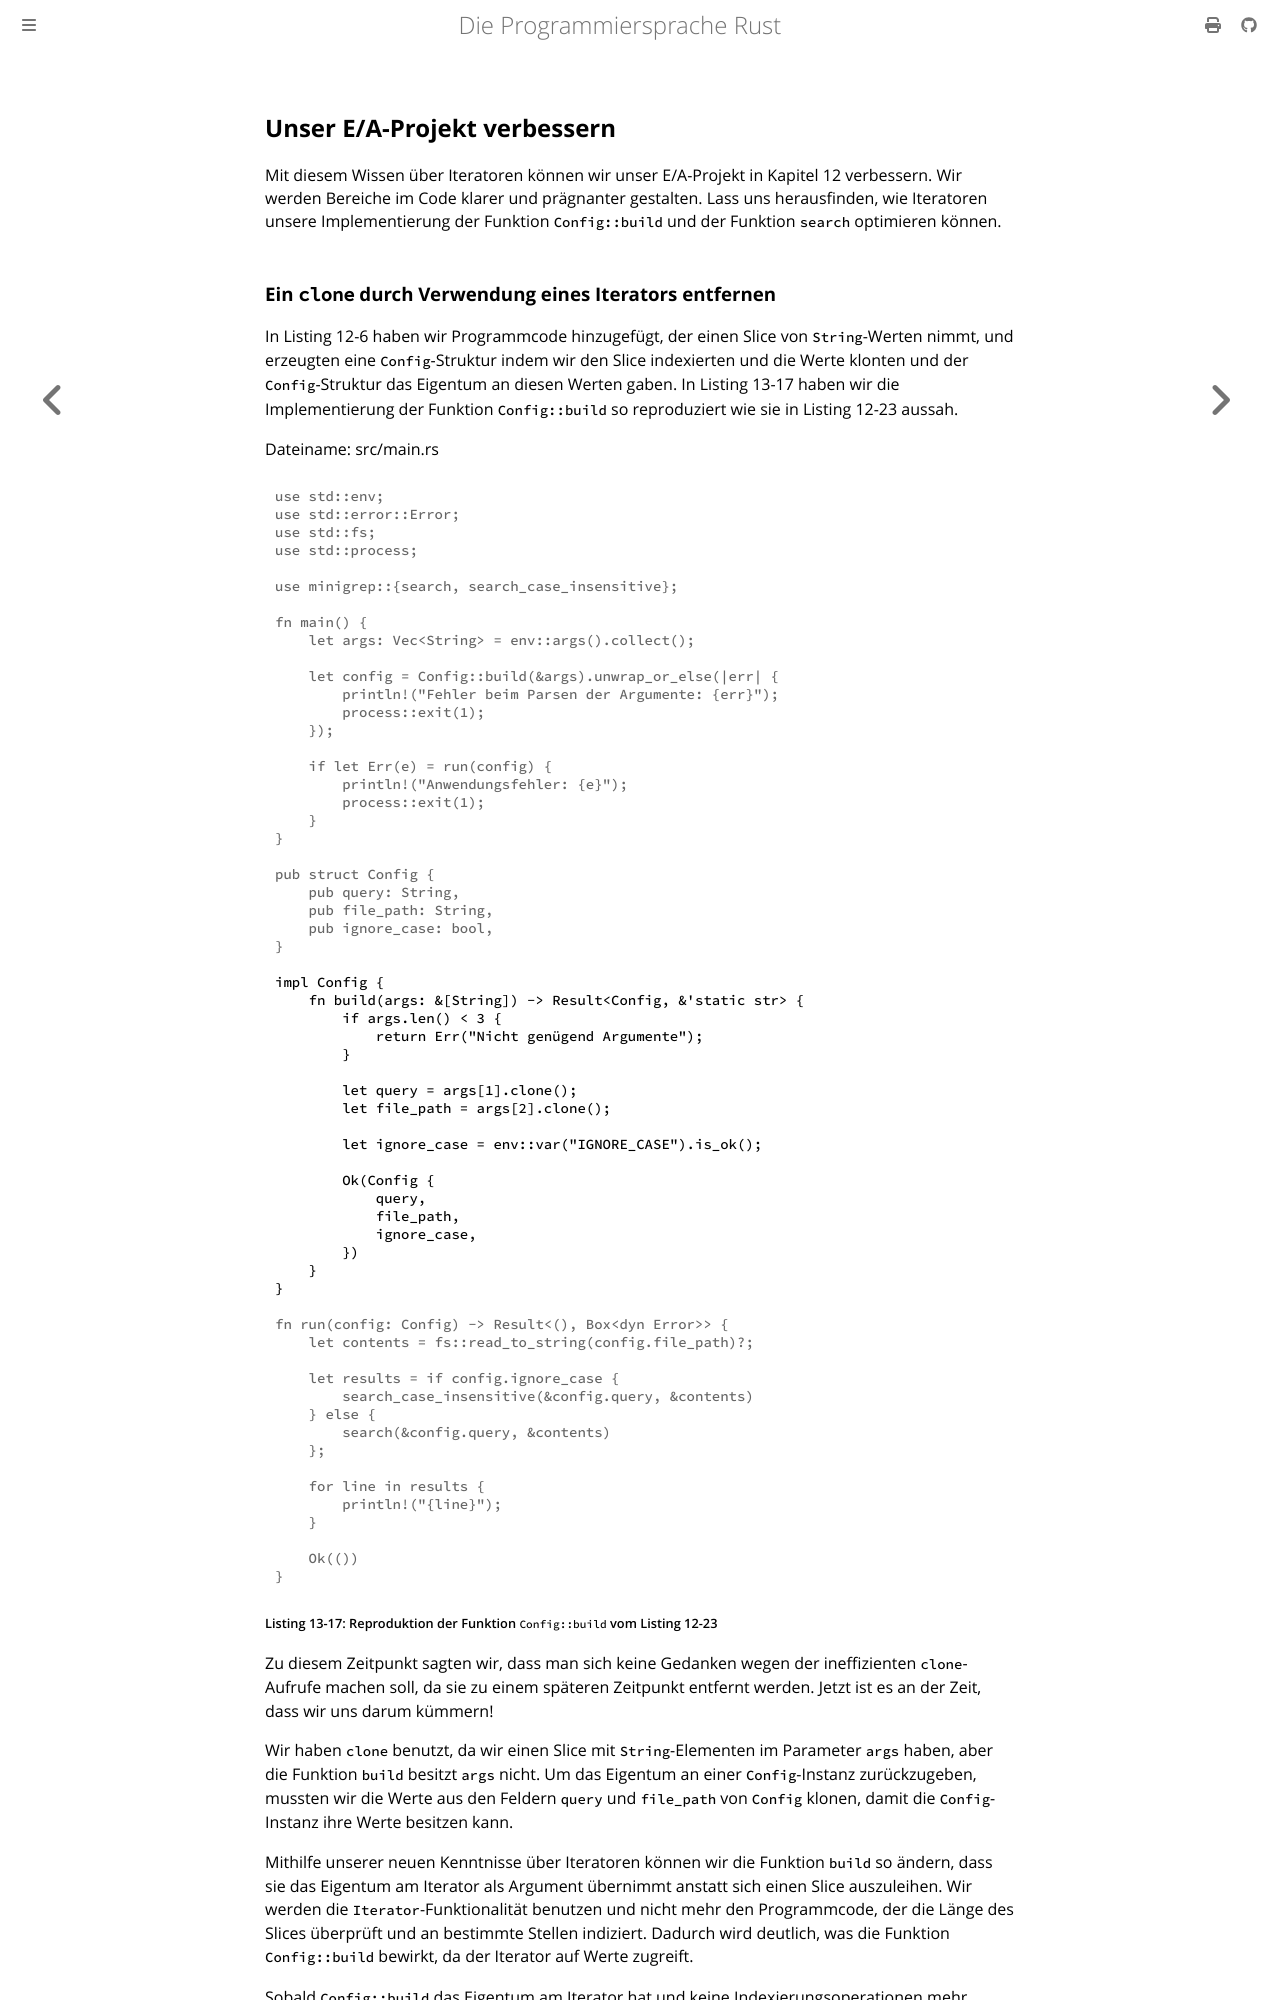

repository: rust-lang-de/rustbook-de · page: ch13-03-improving-our-io-project.html · generator: mdbook

## Unser E/A-Projekt verbessern

Mit diesem Wissen über Iteratoren können wir unser E/A-Projekt in Kapitel 12
verbessern. Wir werden Bereiche im Code klarer und prägnanter gestalten. Lass
uns herausfinden, wie Iteratoren unsere Implementierung der Funktion
`Config::build` und der Funktion `search` optimieren können.
